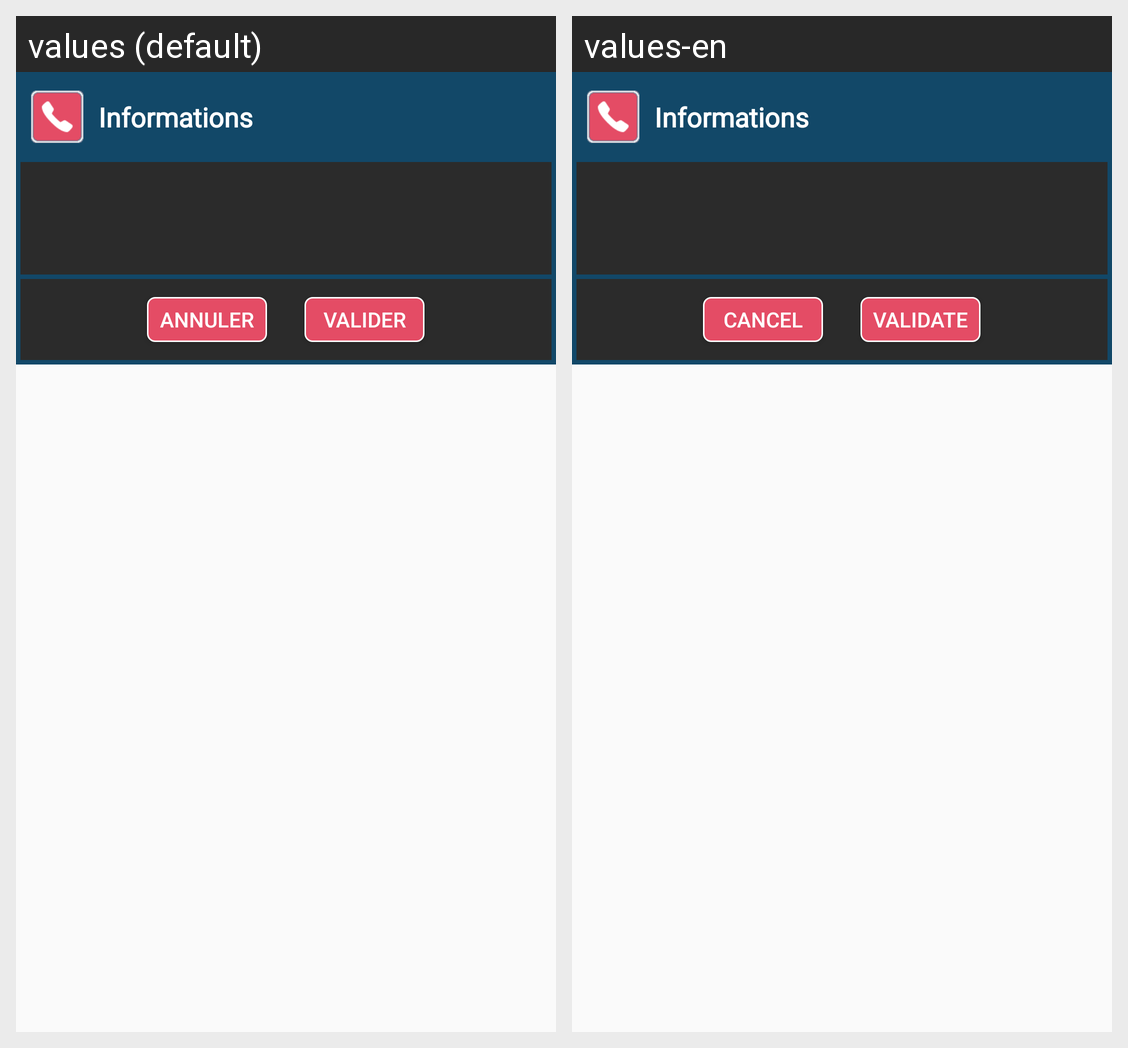

Here is an Android app screen in its default locale and in the app's own translations. Write out the translated-string differences for the strings that appear on this screen.
Android screen res/layout/my_dialog_delete.xml rendered under 2 locales, left to right: values (default), values-en. Device: Nexus 5 (rendered at 1080×1920; each locale shown at half size, 540×960, under a caption strip naming it); theme TelephoneTheme.
Strings drawn on this screen, with the default value and each locale's value (text and hints the layout hard-codes, and strings that could not be matched under every locale, appear in the picture but are not listed):

label_text_infos
  values: Informations
  values-en: Informations  [not translated; the default value is used]

label_text_dialog_no
  values: Annuler
  values-en: Cancel

label_text_dialog_validate
  values: Valider
  values-en: Validate
